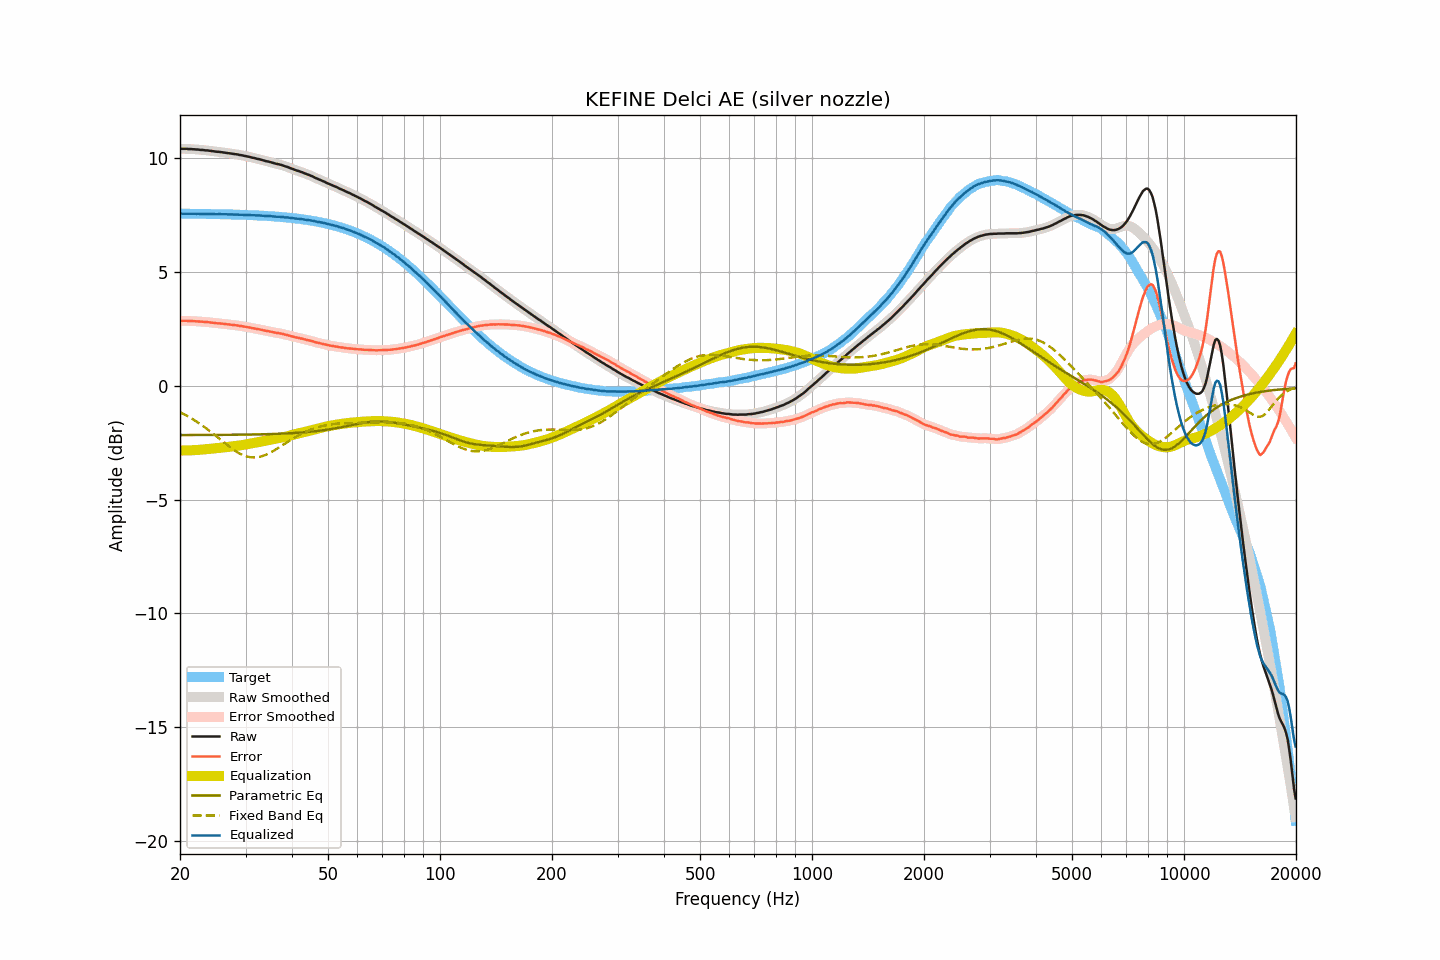

Source data for this figure (header and first rows):
frequency, raw, smoothed, error, error_smoothed, equalization, parametric_eq, fixed_band_eq, equalized_raw, equalized_smoothed, target
20.00, 10.40, 10.40, 2.85, 2.85, -2.85, -2.17, -1.17, 7.55, 7.55, 7.55
20.20, 10.40, 10.40, 2.85, 2.85, -2.85, -2.17, -1.20, 7.55, 7.55, 7.55
20.40, 10.40, 10.40, 2.85, 2.85, -2.85, -2.17, -1.24, 7.55, 7.55, 7.55
20.61, 10.40, 10.40, 2.85, 2.85, -2.85, -2.17, -1.27, 7.55, 7.55, 7.55
20.81, 10.40, 10.40, 2.85, 2.85, -2.85, -2.17, -1.31, 7.55, 7.55, 7.55
21.02, 10.39, 10.39, 2.84, 2.84, -2.84, -2.17, -1.35, 7.55, 7.55, 7.55
21.23, 10.39, 10.39, 2.84, 2.84, -2.84, -2.17, -1.39, 7.55, 7.55, 7.55
21.44, 10.39, 10.39, 2.84, 2.84, -2.84, -2.17, -1.43, 7.55, 7.55, 7.55
21.66, 10.38, 10.38, 2.83, 2.84, -2.84, -2.17, -1.47, 7.55, 7.55, 7.55
21.87, 10.38, 10.38, 2.83, 2.83, -2.83, -2.17, -1.52, 7.55, 7.55, 7.55
22.09, 10.37, 10.37, 2.82, 2.83, -2.83, -2.17, -1.56, 7.54, 7.55, 7.55
22.31, 10.37, 10.37, 2.83, 2.82, -2.82, -2.17, -1.61, 7.55, 7.55, 7.55
22.54, 10.36, 10.36, 2.82, 2.82, -2.82, -2.17, -1.66, 7.54, 7.54, 7.54
22.76, 10.35, 10.36, 2.81, 2.81, -2.81, -2.17, -1.71, 7.54, 7.54, 7.54
22.99, 10.35, 10.35, 2.81, 2.80, -2.81, -2.17, -1.76, 7.54, 7.54, 7.54
23.22, 10.34, 10.34, 2.80, 2.80, -2.80, -2.17, -1.81, 7.54, 7.54, 7.54
23.45, 10.33, 10.33, 2.79, 2.79, -2.79, -2.17, -1.86, 7.54, 7.54, 7.54
23.69, 10.33, 10.33, 2.79, 2.79, -2.79, -2.16, -1.91, 7.54, 7.54, 7.54
23.92, 10.32, 10.32, 2.78, 2.78, -2.78, -2.16, -1.96, 7.54, 7.54, 7.54
24.16, 10.31, 10.31, 2.77, 2.77, -2.77, -2.16, -2.02, 7.54, 7.54, 7.54
24.40, 10.30, 10.30, 2.76, 2.76, -2.77, -2.16, -2.08, 7.54, 7.54, 7.54
24.65, 10.29, 10.29, 2.76, 2.76, -2.76, -2.16, -2.13, 7.53, 7.53, 7.53
24.89, 10.28, 10.28, 2.75, 2.75, -2.75, -2.16, -2.19, 7.53, 7.53, 7.53
25.14, 10.27, 10.27, 2.74, 2.74, -2.74, -2.16, -2.25, 7.53, 7.53, 7.53
25.39, 10.27, 10.27, 2.74, 2.74, -2.74, -2.16, -2.30, 7.53, 7.53, 7.53
25.65, 10.26, 10.26, 2.73, 2.73, -2.73, -2.16, -2.36, 7.53, 7.53, 7.53
25.91, 10.25, 10.25, 2.72, 2.72, -2.72, -2.16, -2.42, 7.53, 7.53, 7.53
26.16, 10.24, 10.24, 2.71, 2.71, -2.71, -2.16, -2.48, 7.53, 7.53, 7.53
26.43, 10.23, 10.23, 2.71, 2.71, -2.71, -2.16, -2.53, 7.52, 7.52, 7.52
26.69, 10.22, 10.22, 2.70, 2.70, -2.70, -2.16, -2.59, 7.52, 7.52, 7.52
26.96, 10.21, 10.21, 2.69, 2.69, -2.69, -2.16, -2.64, 7.52, 7.52, 7.52
27.23, 10.20, 10.20, 2.68, 2.68, -2.68, -2.16, -2.70, 7.52, 7.52, 7.52
27.50, 10.19, 10.19, 2.67, 2.67, -2.67, -2.16, -2.75, 7.52, 7.52, 7.52
27.77, 10.18, 10.18, 2.67, 2.67, -2.67, -2.16, -2.80, 7.52, 7.52, 7.52
28.05, 10.17, 10.17, 2.66, 2.66, -2.66, -2.16, -2.85, 7.51, 7.51, 7.51
28.33, 10.16, 10.16, 2.65, 2.65, -2.65, -2.16, -2.89, 7.51, 7.51, 7.51
28.62, 10.15, 10.15, 2.64, 2.64, -2.64, -2.15, -2.94, 7.51, 7.51, 7.51
28.90, 10.13, 10.13, 2.62, 2.63, -2.63, -2.15, -2.97, 7.50, 7.51, 7.51
29.19, 10.12, 10.12, 2.62, 2.62, -2.62, -2.15, -3.01, 7.50, 7.50, 7.50
29.48, 10.11, 10.11, 2.61, 2.61, -2.61, -2.15, -3.04, 7.50, 7.50, 7.50
29.78, 10.09, 10.09, 2.59, 2.59, -2.59, -2.15, -3.07, 7.50, 7.50, 7.50
30.08, 10.08, 10.08, 2.58, 2.58, -2.58, -2.15, -3.10, 7.50, 7.50, 7.50
30.38, 10.06, 10.06, 2.57, 2.57, -2.57, -2.15, -3.12, 7.49, 7.50, 7.49
30.68, 10.05, 10.05, 2.56, 2.56, -2.56, -2.15, -3.13, 7.49, 7.49, 7.49
30.99, 10.03, 10.03, 2.54, 2.54, -2.54, -2.15, -3.14, 7.49, 7.49, 7.49
31.30, 10.01, 10.02, 2.53, 2.53, -2.53, -2.14, -3.15, 7.48, 7.49, 7.49
31.61, 10.00, 10.00, 2.52, 2.51, -2.52, -2.14, -3.15, 7.48, 7.48, 7.48
31.93, 9.98, 9.98, 2.50, 2.50, -2.50, -2.14, -3.15, 7.48, 7.48, 7.48
32.24, 9.96, 9.97, 2.48, 2.49, -2.49, -2.14, -3.14, 7.47, 7.48, 7.48
32.57, 9.95, 9.95, 2.48, 2.48, -2.47, -2.14, -3.13, 7.48, 7.47, 7.47
32.89, 9.93, 9.93, 2.46, 2.46, -2.46, -2.14, -3.12, 7.47, 7.47, 7.47
33.22, 9.91, 9.91, 2.45, 2.45, -2.45, -2.14, -3.10, 7.47, 7.47, 7.46
33.55, 9.89, 9.89, 2.43, 2.43, -2.43, -2.13, -3.07, 7.46, 7.46, 7.46
33.89, 9.87, 9.87, 2.41, 2.41, -2.42, -2.13, -3.05, 7.45, 7.45, 7.46
34.23, 9.85, 9.85, 2.40, 2.40, -2.40, -2.13, -3.02, 7.45, 7.45, 7.45
34.57, 9.84, 9.84, 2.39, 2.39, -2.39, -2.13, -2.98, 7.45, 7.45, 7.45
34.92, 9.82, 9.82, 2.38, 2.38, -2.37, -2.13, -2.95, 7.45, 7.45, 7.44
35.27, 9.80, 9.80, 2.36, 2.36, -2.36, -2.12, -2.91, 7.44, 7.44, 7.44
35.62, 9.78, 9.78, 2.35, 2.35, -2.35, -2.12, -2.87, 7.43, 7.43, 7.43
35.97, 9.76, 9.76, 2.33, 2.33, -2.34, -2.12, -2.83, 7.42, 7.43, 7.43
... 635 more rows
